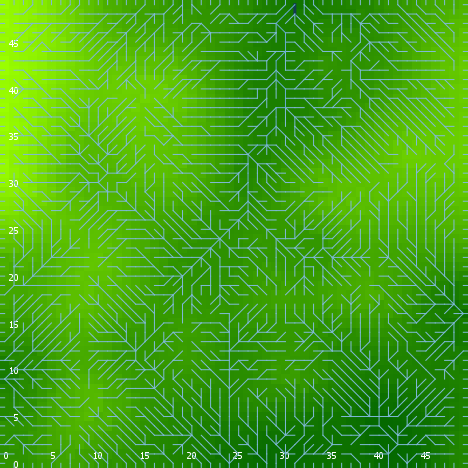

The file beside this chart, header and first rows:
export-world data (NetLogo 6.0.4)
land_05_withInitialEcologicalCommunity.n…
06/24/2020 22:54:43:804 +0100
RANDOM STATE
0 0 -1727483681 234 1.1266875281879303 f…
GLOBALS
min-pxcor, max-pxcor, min-pycor, max-pycor, perspective, subject, nextIndex, directed-links, ticks, display-mode, ecol_brushfrequencyinflection, ecol_brushfrequencyrate, ecol_grassfrequencyinflection, ecol_grassfrequencyrate, ecol_woodfrequencyinflection, ecol_woodfrequencyrate, elevationdistribution, elev_algorithm-style, elev_featureanglerange, elev_inversioniterations, elev_noise, elev_numdepressions, elev_numprotuberances, elev_numranges
0, 49, 0, 49, 0, nobody, 2600, "UNDIRECTED", -1, "elevation (m)", 9.541, 0.09631, 2.35, 0.1868, 29.3, 0.07755, [-4.1842901113706805 -19.136228541713614…, "C#", 18.27, 1.524, 4.114, 5, 6, 29
TURTLES
who, color, heading, xcor, ycor, shape, label, label-color, breed, hidden?, size, pen-size, pen-mode, numpoints
0, 5, 109, 36, 40, "default", "", 9.9, {breed flowholders}, true, 1, 1, "up", 
1, 135, 173, 16, 34, "default", "", 9.9, {breed flowholders}, true, 1, 1, "up", 
2, 105, 186, 21, 25, "default", "", 9.9, {breed flowholders}, true, 1, 1, "up", 
3, 15, 314, 24, 1, "default", "", 9.9, {breed flowholders}, true, 1, 1, "up", 
4, 15, 86, 27, 6, "default", "", 9.9, {breed flowholders}, true, 1, 1, "up", 
5, 105, 16, 15, 5, "default", "", 9.9, {breed flowholders}, true, 1, 1, "up", 
6, 96.97, 180, 30, 0, "line half", "", 9.9, {breed flowholders}, false, 1, 1, "up", 
7, 15, 201, 10, 24, "default", "", 9.9, {breed flowholders}, true, 1, 1, "up", 
8, 5, 126, 45, 26, "default", "", 9.9, {breed flowholders}, true, 1, 1, "up", 
9, 5, 290, 38, 12, "default", "", 9.9, {breed flowholders}, true, 1, 1, "up", 
10, 75, 160, 31, 42, "default", "", 9.9, {breed flowholders}, true, 1, 1, "up", 
11, 97, 270, 0, 34, "line half", "", 9.9, {breed flowholders}, false, 1, 1, "up", 
12, 65, 127, 25, 26, "default", "", 9.9, {breed flowholders}, true, 1, 1, "up", 
13, 135, 201, 25, 48, "default", "", 9.9, {breed flowholders}, true, 1, 1, "up", 
14, 75, 336, 9, 4, "default", "", 9.9, {breed flowholders}, true, 1, 1, "up", 
15, 15, 60, 7, 19, "default", "", 9.9, {breed flowholders}, true, 1, 1, "up", 
16, 75, 197, 23, 36, "default", "", 9.9, {breed flowholders}, true, 1, 1, "up", 
17, 105, 102, 2, 35, "default", "", 9.9, {breed flowholders}, true, 1, 1, "up", 
18, 25, 151, 41, 12, "default", "", 9.9, {breed flowholders}, true, 1, 1, "up", 
19, 15, 327, 40, 10, "default", "", 9.9, {breed flowholders}, true, 1, 1, "up", 
20, 97, 0, 22, 49, "line half", "", 9.9, {breed flowholders}, false, 1, 1, "up", 
21, 115, 168, 23, 39, "default", "", 9.9, {breed flowholders}, true, 1, 1, "up", 
22, 35, 355, 5, 41, "default", "", 9.9, {breed flowholders}, true, 1, 1, "up", 
23, 75, 103, 40, 38, "default", "", 9.9, {breed flowholders}, true, 1, 1, "up", 
24, 85, 295, 19, 39, "default", "", 9.9, {breed flowholders}, true, 1, 1, "up", 
25, 45, 66, 6, 25, "default", "", 9.9, {breed flowholders}, true, 1, 1, "up", 
26, 45, 54, 18, 27, "default", "", 9.9, {breed flowholders}, true, 1, 1, "up", 
27, 35, 78, 43, 3, "default", "", 9.9, {breed flowholders}, true, 1, 1, "up", 
28, 25, 256, 43, 29, "default", "", 9.9, {breed flowholders}, true, 1, 1, "up", 
29, 125, 291, 10, 16, "default", "", 9.9, {breed flowholders}, true, 1, 1, "up", 
30, 125, 347, 35, 17, "default", "", 9.9, {breed flowholders}, true, 1, 1, "up", 
31, 15, 229, 44, 32, "default", "", 9.9, {breed flowholders}, true, 1, 1, "up", 
32, 85, 284, 12, 9, "default", "", 9.9, {breed flowholders}, true, 1, 1, "up", 
33, 75, 98, 48, 13, "default", "", 9.9, {breed flowholders}, true, 1, 1, "up", 
34, 85, 33, 24, 8, "default", "", 9.9, {breed flowholders}, true, 1, 1, "up", 
35, 35, 280, 40, 33, "default", "", 9.9, {breed flowholders}, true, 1, 1, "up", 
36, 15, 344, 3, 24, "default", "", 9.9, {breed flowholders}, true, 1, 1, "up", 
37, 15, 138, 41, 22, "default", "", 9.9, {breed flowholders}, true, 1, 1, "up", 
38, 55, 164, 17, 9, "default", "", 9.9, {breed flowholders}, true, 1, 1, "up", 
39, 115, 79, 12, 44, "default", "", 9.9, {breed flowholders}, true, 1, 1, "up", 
40, 65, 185, 43, 13, "default", "", 9.9, {breed flowholders}, true, 1, 1, "up", 
41, 25, 247, 3, 27, "default", "", 9.9, {breed flowholders}, true, 1, 1, "up", 
42, 35, 189, 1, 45, "default", "", 9.9, {breed flowholders}, true, 1, 1, "up", 
43, 125, 119, 6, 40, "default", "", 9.9, {breed flowholders}, true, 1, 1, "up", 
44, 45, 296, 14, 25, "default", "", 9.9, {breed flowholders}, true, 1, 1, "up", 
45, 65, 43, 8, 15, "default", "", 9.9, {breed flowholders}, true, 1, 1, "up", 
46, 95, 49, 15, 1, "default", "", 9.9, {breed flowholders}, true, 1, 1, "up", 
47, 105, 274, 11, 45, "default", "", 9.9, {breed flowholders}, true, 1, 1, "up", 
48, 97, 90, 49, 31, "line half", "", 9.9, {breed flowholders}, false, 1, 1, "up", 
49, 15, 170, 19, 30, "default", "", 9.9, {breed flowholders}, true, 1, 1, "up", 
50, 125, 111, 30, 10, "default", "", 9.9, {breed flowholders}, true, 1, 1, "up", 
... 9,896 more rows
